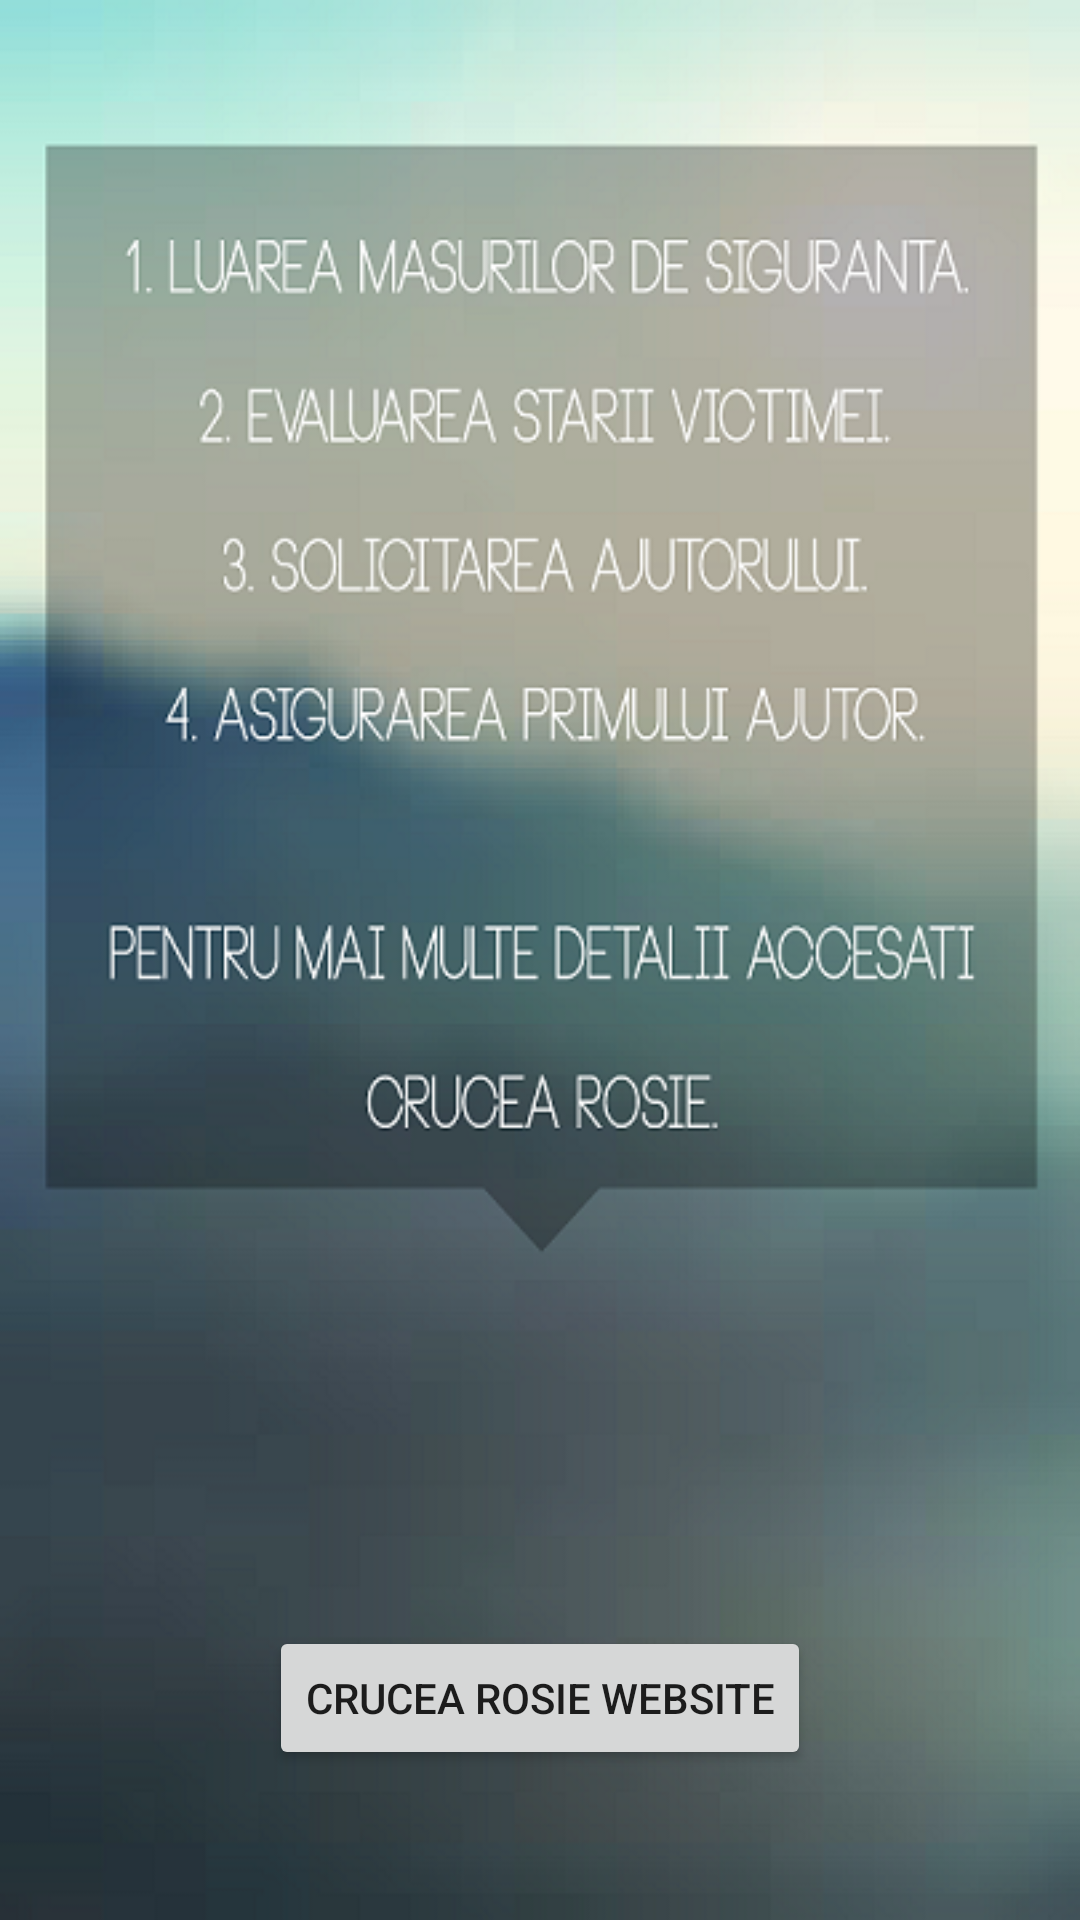

Reconstruct the res/layout file that produces this screen, plus the resources it refers to.
<!-- AndroidManifest.xml: application theme AppTheme -->
<!-- res/layout/prim_ajutor_layout.xml -->
<?xml version="1.0" encoding="utf-8"?>
<RelativeLayout xmlns:android="http://schemas.android.com/apk/res/android"
    android:layout_width="match_parent" android:layout_height="match_parent"
    android:background="@drawable/sftprimajt">


    <Button
        android:layout_width="wrap_content"
        android:layout_height="wrap_content"
        android:text="Crucea Rosie website"
        android:id="@+id/button_crucearosie"
        android:layout_marginBottom="50dp"
        android:layout_alignParentBottom="true"
        android:layout_centerHorizontal="true"
        />
</RelativeLayout>
<!-- resources referenced by this layout -->
<resources>
  <!-- drawable sftprimajt: png bitmap (drawable, 222112 bytes) -->
  <style name="AppTheme" parent="android:Theme.Material.Light">
          <item name="android:actionBarStyle">@style/MyActionBar</item>
          <item name="android:color">@color/blue</item>
      </style>
  <style name="MyActionBar" parent="@android:style/Widget.Holo.Light.ActionBar.Solid.Inverse">
          <item name="android:background">@color/transparent</item>
      </style>
  <color name="blue">#ff8dcdff</color>
  <color name="transparent">#00000000</color>
</resources>
